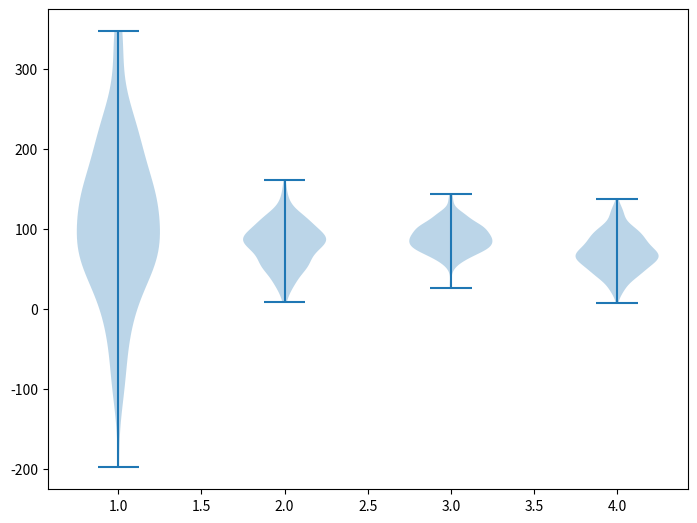

Source code (Python):
import matplotlib.pyplot as plt
import numpy as np

np.random.seed(10)
collectn_1 = np.random.normal(100, 100, 200)
collectn_2 = np.random.normal(80, 30, 200)
collectn_3 = np.random.normal(90, 20, 200)
collectn_4 = np.random.normal(70, 25, 200)

## combine these different collections into a list
data_to_plot = [collectn_1, collectn_2, collectn_3, collectn_4]

# Create a figure instance
fig = plt.figure()

# Create an axes instance
ax = fig.add_axes([0,0,1,1])

# Create the boxplot
bp = ax.violinplot(data_to_plot)
plt.show()